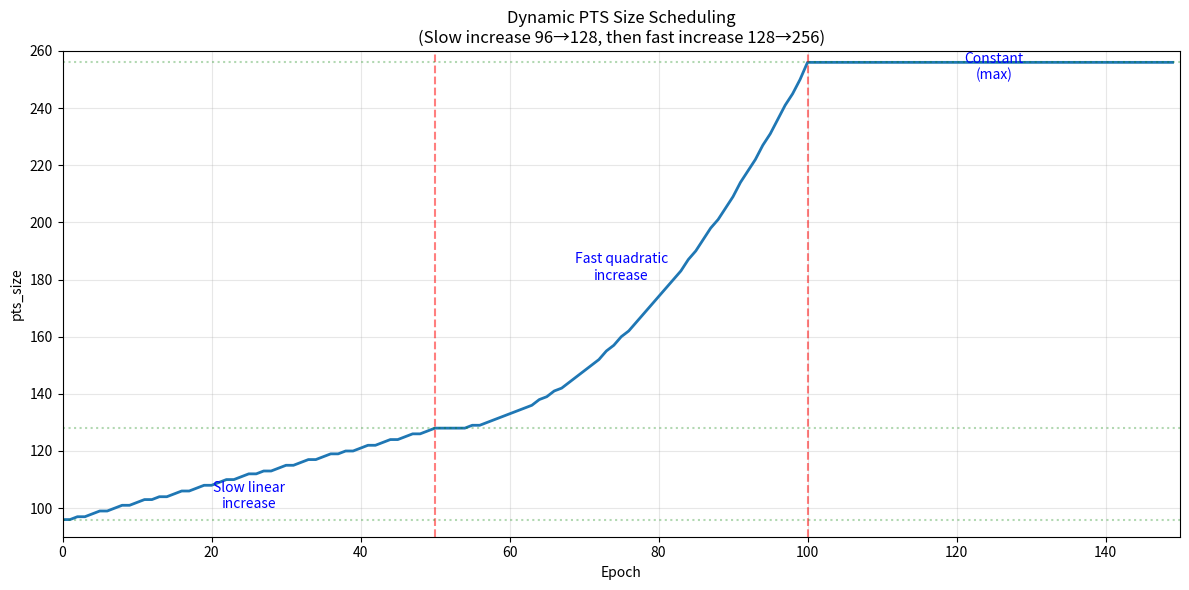

Python code for this plot:
import matplotlib.pyplot as plt
import numpy as np

def pts_size_scheduler(epoch):
    """
    Dynamic pts_size scheduling:
    - Epoch 0-50: 96 -> 128 (slow linear increase)
    - Epoch 50-100: 128 -> 256 (fast quadratic increase)
    - Epoch 100+: 256 (constant)
    """
    if epoch < 50:
        # Slow linear increase from 96 to 128 over 50 epochs
        pts_size = int(96 + (128 - 96) * (epoch / 50))
    elif epoch < 100:
        # Fast exponential-like increase from 128 to 256 over 50 epochs
        progress = (epoch - 50) / 50  # 0 to 1
        # Use quadratic progression for faster increase
        pts_size = int(128 + (256 - 128) * (progress ** 2))
    else:
        # Keep at maximum after epoch 100
        pts_size = 256
    return pts_size

# Test the scheduler
epochs = list(range(150))
pts_sizes = [pts_size_scheduler(e) for e in epochs]

# Print some key epochs
print("PTS Size Scheduler Test:")
print("=" * 50)
for epoch in [0, 10, 25, 40, 49, 50, 60, 75, 90, 99, 100, 120]:
    print(f"Epoch {epoch:3d}: pts_size = {pts_size_scheduler(epoch):3d}")

print("\n" + "=" * 50)
print("Phase transitions:")
print(f"Phase 1 (0-50):   Start: {pts_size_scheduler(0)}, End: {pts_size_scheduler(49)}")
print(f"Phase 2 (50-100): Start: {pts_size_scheduler(50)}, End: {pts_size_scheduler(99)}")
print(f"Phase 3 (100+):   Constant: {pts_size_scheduler(100)}")

# Visualize the scheduler
plt.figure(figsize=(12, 6))
plt.plot(epochs, pts_sizes, linewidth=2)
plt.axvline(x=50, color='r', linestyle='--', alpha=0.5, label='Phase transition')
plt.axvline(x=100, color='r', linestyle='--', alpha=0.5)
plt.axhline(y=96, color='g', linestyle=':', alpha=0.3)
plt.axhline(y=128, color='g', linestyle=':', alpha=0.3)
plt.axhline(y=256, color='g', linestyle=':', alpha=0.3)
plt.xlabel('Epoch')
plt.ylabel('pts_size')
plt.title('Dynamic PTS Size Scheduling\n(Slow increase 96→128, then fast increase 128→256)')
plt.grid(True, alpha=0.3)
plt.xlim(0, 150)
plt.ylim(90, 260)

# Add annotations
plt.text(25, 100, 'Slow linear\nincrease', ha='center', fontsize=10, color='blue')
plt.text(75, 180, 'Fast quadratic\nincrease', ha='center', fontsize=10, color='blue')
plt.text(125, 250, 'Constant\n(max)', ha='center', fontsize=10, color='blue')

plt.tight_layout()
plt.savefig('pts_size_schedule.png', dpi=100)
print(f"\n📊 Visualization saved to pts_size_schedule.png")
plt.show()
